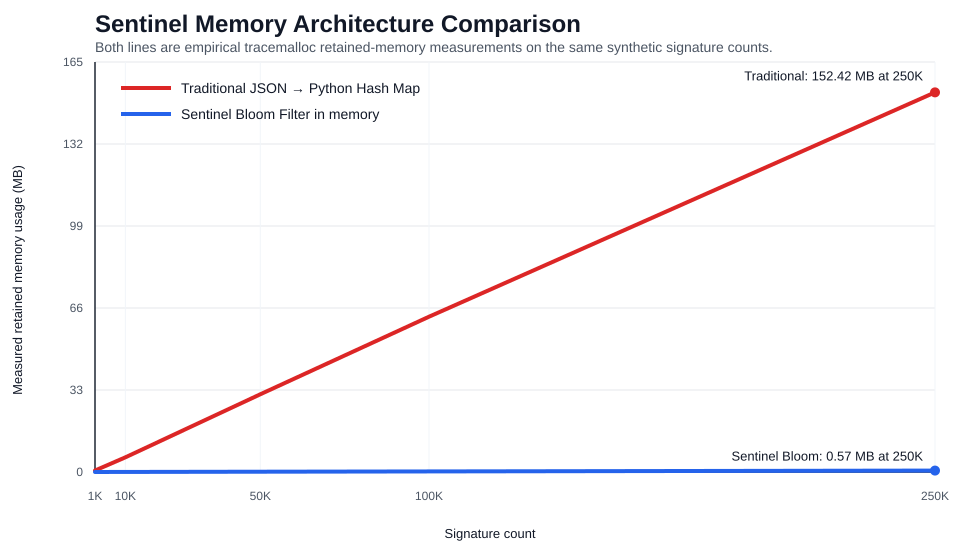

Values plotted in this chart, from the file beside it:
signature_count, traditional_hashmap_mb, sentinel_bloom_mb, traditional_peak_mb, sentinel_bloom_peak_mb, bloom_bits, bloom_hash_count, false_positive_rate, method
1000, 0.5974, 0.0027, 0.5974, 0.0035, 19170, 7, 0.01, empirical_tracemalloc_current_memory
10000, 5.888, 0.0233, 5.888, 0.0240, 191701, 7, 0.01, empirical_tracemalloc_current_memory
50000, 31.21, 0.1147, 31.21, 0.1154, 958505, 7, 0.01, empirical_tracemalloc_current_memory
100000, 62.35, 0.2293, 62.35, 0.2300, 1917011, 7, 0.01, empirical_tracemalloc_current_memory
250000, 152.4, 0.5717, 152.4, 0.5725, 4792529, 7, 0.01, empirical_tracemalloc_current_memory
